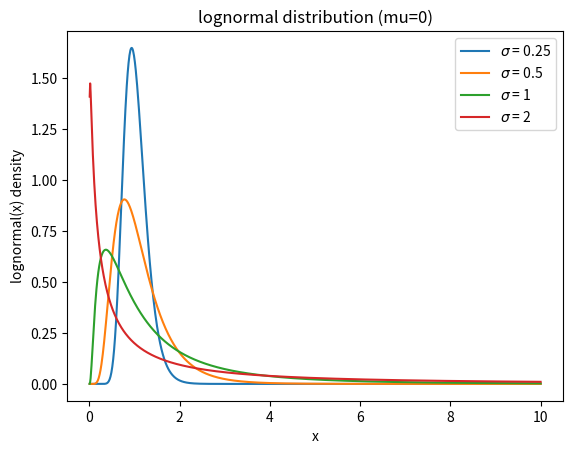
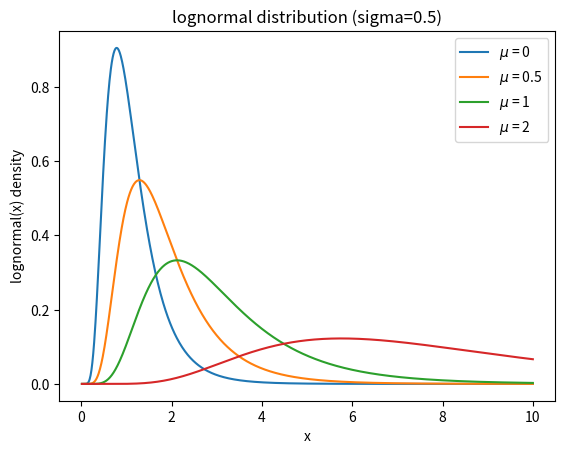
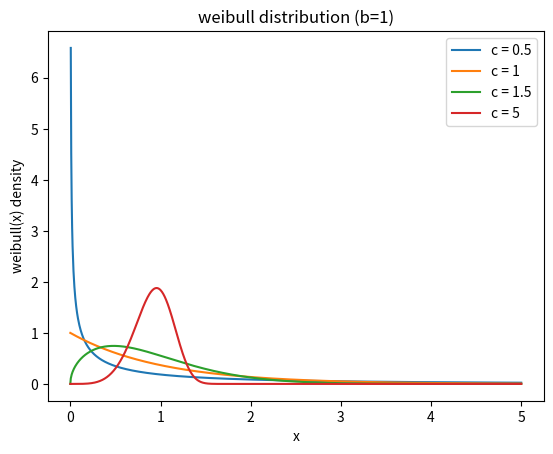
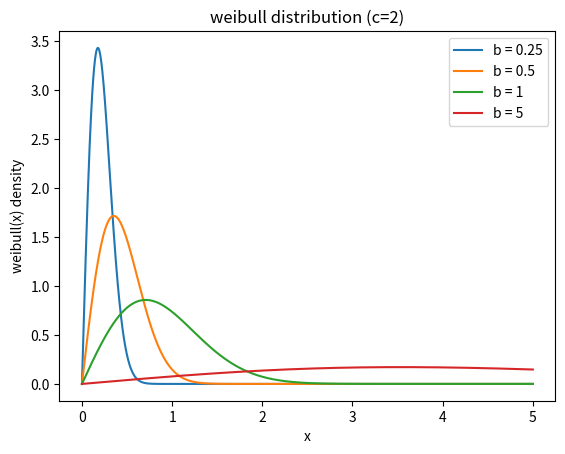
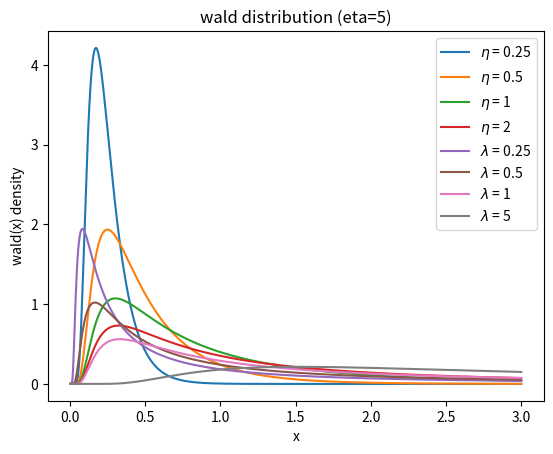

These charts were generated, in order, by the following Python code:
import matplotlib.pyplot as plt
import numpy as np

x1 = np.linspace(0,10,1000)
x2 = np.linspace(0,5,1000)
x3 = np.linspace(0,3,1000)

def lognormal(mu,sig):
    return  (1 / (x1 * sig * ((2 * np.pi) ** 0.5))) * np.exp(-(((np.log(x1) - mu) ** 2) / (2 * (sig ** 2))))

def weibull(c,b):
    return (c * (x2 ** (c - 1))) / ((b ** c) * np.exp((x2 / b) ** c))

def wald(eta,lam):
    return (((lam) / (2 * np.pi * (x3 ** 3))) ** 0.5) * np.exp((-lam) * (((x3 - eta) ** 2)) / (2 * (eta ** 2) * x3))

Log11 = lognormal(0,0.25)
Log12 = lognormal(0,0.5)
Log13 = lognormal(0,1)
Log14 = lognormal(0,2)

Log21 = lognormal(0,0.5)
Log22 = lognormal(0.5,0.5)
Log23 = lognormal(1,0.5)
Log24 = lognormal(2,0.5)

plt.figure(1)
plt.plot(x1,Log11,label=r'$\sigma$ = 0.25')
plt.plot(x1,Log12,label=r'$\sigma$ = 0.5')
plt.plot(x1,Log13,label=r'$\sigma$ = 1')
plt.plot(x1,Log14,label=r'$\sigma$ = 2')
plt.title('lognormal distribution (mu=0)')
plt.xlabel('x')
plt.ylabel('lognormal(x) density')
plt.legend()
plt.show()

plt.figure(2)
plt.plot(x1,Log21,label=r'$\mu$ = 0')
plt.plot(x1,Log22,label=r'$\mu$ = 0.5')
plt.plot(x1,Log23,label=r'$\mu$ = 1')
plt.plot(x1,Log24,label=r'$\mu$ = 2')
plt.title('lognormal distribution (sigma=0.5)')
plt.xlabel('x')
plt.ylabel('lognormal(x) density')
plt.legend()
plt.show()

Wei11 = weibull(0.5,1)
Wei12 = weibull(1,1)
Wei13 = weibull(1.5,1)
Wei14 = weibull(5,1)

Wei21 = weibull(2,0.25)
Wei22 = weibull(2,0.5)
Wei23 = weibull(2,1)
Wei24 = weibull(2,5)

plt.figure(3)
plt.plot(x2,Wei11,label=r'c = 0.5')
plt.plot(x2,Wei12,label=r'c = 1')
plt.plot(x2,Wei13,label=r'c = 1.5')
plt.plot(x2,Wei14,label=r'c = 5')
plt.title('weibull distribution (b=1)')
plt.xlabel('x')
plt.ylabel('weibull(x) density')
plt.legend()
plt.show()

plt.figure(4)
plt.plot(x2,Wei21,label=r'b = 0.25')
plt.plot(x2,Wei22,label=r'b = 0.5')
plt.plot(x2,Wei23,label=r'b = 1')
plt.plot(x2,Wei24,label=r'b = 5')
plt.title('weibull distribution (c=2)')
plt.xlabel('x')
plt.ylabel('weibull(x) density')
plt.legend()
plt.show()

Wal11 = wald(0.25,1)
Wal12 = wald(0.5,1)
Wal13 = wald(1,1)
Wal14 = wald(2,1)

Wal21 = wald(5,0.25)
Wal22 = wald(5,0.5)
Wal23 = wald(5,1)
Wal24 = wald(5,5)

plt.figure(5)
plt.plot(x3,Wal11,label=r'$\eta$ = 0.25')
plt.plot(x3,Wal12,label=r'$\eta$ = 0.5')
plt.plot(x3,Wal13,label=r'$\eta$ = 1')
plt.plot(x3,Wal14,label=r'$\eta$ = 2')
plt.title('wald distribution (lambda=1)')
plt.xlabel('x')
plt.ylabel('wald(x) density')
plt.legend()
plt.show()

plt.figure(5)
plt.plot(x3,Wal21,label=r'$\lambda$ = 0.25')
plt.plot(x3,Wal22,label=r'$\lambda$ = 0.5')
plt.plot(x3,Wal23,label=r'$\lambda$ = 1')
plt.plot(x3,Wal24,label=r'$\lambda$ = 5')
plt.title('wald distribution (eta=5)')
plt.xlabel('x')
plt.ylabel('wald(x) density')
plt.legend()
plt.show()